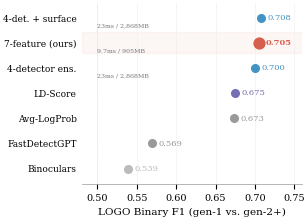

Write Python code to recreate this figure. (Note: this script raises an exception after producing the figure.)
"""Figure 3: Baseline comparison -- LOGO binary F1 with inference cost.
Column-width dot plot with cost annotations."""
import matplotlib
matplotlib.use('Agg')
import matplotlib.pyplot as plt
import numpy as np

plt.rcParams.update({
    'font.family': 'serif',
    'font.serif': ['DejaVu Serif'],
    'font.size': 8,
    'axes.labelsize': 8,
    'xtick.labelsize': 7,
    'ytick.labelsize': 7,
    'figure.dpi': 300,
    'savefig.dpi': 300,
    'savefig.bbox': 'tight',
    'savefig.pad_inches': 0.03,
    'axes.spines.top': False,
    'axes.spines.right': False,
    'mathtext.fontset': 'cm',
    'pdf.fonttype': 42,
    'ps.fonttype': 42,
})

methods = [
    '4-det. + surface',
    '7-feature (ours)',
    '4-detector ens.',
    'LD-Score',
    'Avg-LogProb',
    'FastDetectGPT',
    'Binoculars',
]
bin_f1 = [0.708, 0.705, 0.700, 0.675, 0.673, 0.569, 0.539]
n_feat = [6, 7, 4, 1, 1, 1, 1]
ms_text = [22.8, 9.7, 22.8, None, None, None, None]
mem_mb  = [2868, 905, 2868, None, None, None, None]

COLOR_MAP = {
    '7-feature (ours)':  '#D6604D',
    '4-det. + surface':  '#4393C3',
    '4-detector ens.':   '#4393C3',
    'LD-Score':          '#7570B3',
    'Avg-LogProb':       '#999999',
    'FastDetectGPT':     '#999999',
    'Binoculars':        '#BBBBBB',
}

is_ours     = [False, True, False, False, False, False, False]
colors = [COLOR_MAP[m] for m in methods]

n = len(methods)
y_pos = np.arange(n)[::-1]

fig, ax = plt.subplots(figsize=(3.25, 2.4))

for i in range(n):
    yi = y_pos[i]
    ms = 7.5 if is_ours[i] else 5.5
    mfc = colors[i]
    mec = colors[i]
    mew = 1.3 if is_ours[i] else 1.0
    zorder = 5 if is_ours[i] else 3

    ax.plot(bin_f1[i], yi, 'o', markersize=ms,
            markerfacecolor=mfc, markeredgecolor=mec,
            markeredgewidth=mew, zorder=zorder)

    label_x = bin_f1[i] + 0.008
    fw = 'bold' if is_ours[i] else 'normal'
    ax.text(label_x, yi, f'{bin_f1[i]:.3f}', va='center', ha='left',
            fontsize=6, color=colors[i], fontweight=fw)

for i in range(n):
    yi = y_pos[i]
    if ms_text[i] is not None:
        cost_str = f'{ms_text[i]:.0f}ms / {mem_mb[i]:,}MB' if ms_text[i] == 22.8 else f'{ms_text[i]:.1f}ms / {mem_mb[i]:,}MB'
        x_pos = 0.50
        ax.text(x_pos, yi - 0.22, cost_str, fontsize=4.5, color='#777',
                va='top', ha='left')

ax.axvline(x=0.5, color='#ddd', linewidth=0.5, linestyle='--', zorder=0)

ax.set_yticks(y_pos)
ax.set_yticklabels(methods, fontsize=6.5)
ax.set_xlabel('LOGO Binary F1 (gen-1 vs. gen-2+)', fontsize=7.5)
ax.set_xlim(0.48, 0.76)
ax.set_ylim(-0.6, n - 0.4)
ax.tick_params(axis='y', length=0)
ax.spines['left'].set_visible(False)
ax.spines['bottom'].set_color('#999')
ax.spines['bottom'].set_linewidth(0.5)

ax.grid(axis='x', color='#eee', linewidth=0.4, zorder=0)

for i in range(n):
    if is_ours[i]:
        yi = y_pos[i]
        ax.axhspan(yi - 0.42, yi + 0.42, color='#D6604D', alpha=0.05, zorder=0)

plt.tight_layout()

import os
out = os.path.dirname(os.path.abspath(__file__)) if os.path.isfile(__file__) else os.getcwd()
fig.savefig(f'{out}/fig3_baseline_comparison.pdf', format='pdf')
fig.savefig(f'{out}/fig3_baseline_comparison.png', format='png')
print(f'Saved fig3 to {out}/')
